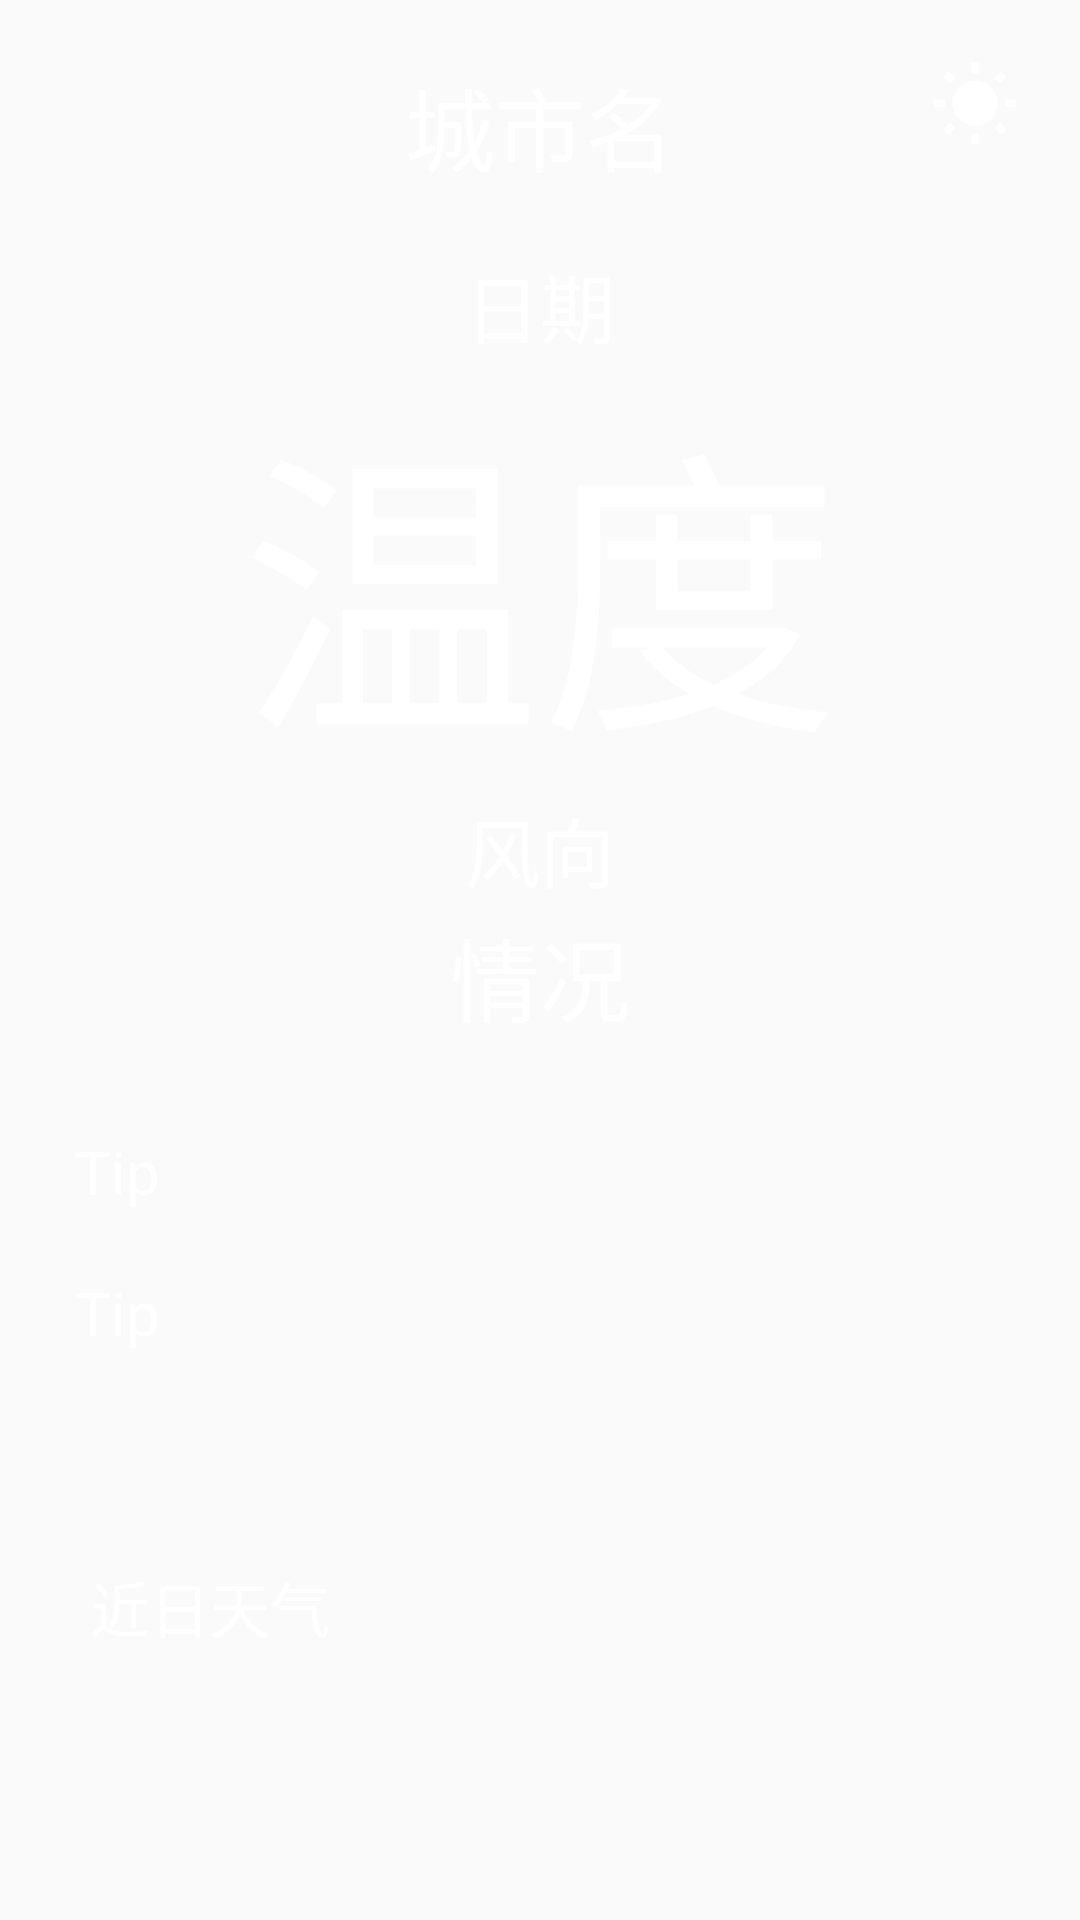

Layout XML and referenced resources for this Android screen:
<!-- AndroidManifest.xml: application theme AppTheme -->
<!-- res/layout/fragment_fragment_one.xml -->
<?xml version="1.0" encoding="utf-8"?>
<LinearLayout
    xmlns:android="http://schemas.android.com/apk/res/android"
    android:orientation="vertical"
    android:layout_width="match_parent"
    android:layout_height="match_parent">

    <LinearLayout
        android:layout_width="match_parent"
        android:layout_height="match_parent"
        android:orientation="vertical"
        android:background="@mipmap/bg"
        android:id="@+id/weather_main_bg">
        <include layout="@layout/title"/>
        <include layout="@layout/now_content"/>
        <include layout="@layout/forecast_content"/>
    </LinearLayout>
</LinearLayout>
<!-- res/layout/title.xml (included above) -->
<?xml version="1.0" encoding="utf-8"?>
<RelativeLayout
    xmlns:android="http://schemas.android.com/apk/res/android"
    android:layout_width="match_parent"
    android:layout_height="wrap_content">

    <TextView
        android:id="@+id/tv_title_name"
        android:layout_width="wrap_content"
        android:layout_height="wrap_content"
        android:layout_centerHorizontal="true"
        android:layout_marginTop="20dp"
        android:text="城市名"
        android:textColor="#fff"
        android:textSize="30sp" />

    <Button
        android:id="@+id/btn_switch_city"
        android:layout_width="30dp"
        android:layout_height="30dp"
        android:layout_marginRight="20dp"
        android:layout_marginTop="20dp"
        android:layout_alignParentRight="true"
        android:background="@drawable/ic_weather"
        android:backgroundTint="@color/white_bg"/>

</RelativeLayout>
<!-- res/layout/now_content.xml (included above) -->
<?xml version="1.0" encoding="utf-8"?>
<RelativeLayout
    xmlns:android="http://schemas.android.com/apk/res/android"
    android:layout_width="match_parent"
    android:layout_height="wrap_content"
    android:background="@drawable/corners_bg"
    android:layout_marginTop="20dp"
    android:layout_marginLeft="15dp"
    android:layout_marginRight="15dp"
    android:layout_marginBottom="15dp">

    <TextView
        android:id="@+id/tv_now_date"
        android:layout_width="match_parent"
        android:layout_height="wrap_content"
        android:layout_centerHorizontal="true"
        android:gravity="center"
        android:text="日期"
        android:textColor="#fff"
        android:textSize="25sp" />

    <TextView
        android:id="@+id/tv_now_temp"
        android:layout_width="wrap_content"
        android:layout_height="wrap_content"
        android:layout_below="@+id/tv_now_date"
        android:text="温度"
        android:layout_centerHorizontal="true"
        android:textSize="100sp"
        android:textColor="#fff"/>

    <TextView
        android:id="@+id/tv_now_wind"
        android:layout_width="wrap_content"
        android:layout_height="wrap_content"
        android:layout_below="@+id/tv_now_temp"
        android:layout_centerInParent="true"
        android:text="风向"
        android:textSize="25sp"
        android:textColor="#fff"
        android:layout_marginBottom="2dp"/>

    <TextView
        android:id="@+id/tv_now_type"
        android:layout_width="wrap_content"
        android:layout_height="wrap_content"
        android:layout_below="@+id/tv_now_wind"
        android:layout_centerInParent="true"
        android:text="情况"
        android:textSize="30sp"
        android:textColor="#fff"
        android:layout_marginBottom="20dp"/>

    <TextView
        android:id="@+id/tv_tip"
        android:layout_width="wrap_content"
        android:layout_height="wrap_content"
        android:layout_below="@+id/tv_now_type"
        android:layout_marginLeft="10dp"
        android:layout_marginTop="10dp"
        android:text="Tip"
        android:textSize="20sp"
        android:textColor="#fff"
        android:layout_marginBottom="20dp"/>

    <TextView
        android:id="@+id/tv_now_ganmao"
        android:layout_width="wrap_content"
        android:layout_height="wrap_content"
        android:layout_below="@+id/tv_tip"
        android:layout_marginLeft="10dp"
        android:text="Tip"
        android:textSize="20sp"
        android:textColor="#fff"
        android:layout_marginBottom="20dp"/>
</RelativeLayout>
<!-- res/layout/forecast_content.xml (included above) -->
<?xml version="1.0" encoding="utf-8"?>
<LinearLayout xmlns:android="http://schemas.android.com/apk/res/android"
    android:orientation="vertical"
    android:layout_width="match_parent"
    android:layout_height="wrap_content"
    android:background="@drawable/corners_bg"
    android:layout_marginTop="20dp"
    android:layout_marginLeft="15dp"
    android:layout_marginRight="15dp"
    android:layout_marginBottom="15dp">

    <TextView
        android:text="近日天气"
        android:layout_width="wrap_content"
        android:layout_height="wrap_content"
        android:layout_margin="15dp"
        android:textSize="20sp"
        android:textColor="#fff"
        android:layout_marginLeft="10dp" />

    <ListView
        android:id="@+id/lv_forecast_content"
        android:layout_width="match_parent"
        android:layout_height="wrap_content"
        android:layout_weight="1"/>

</LinearLayout>
<!-- resources referenced by this layout -->
<resources>
  <color name="white_bg">#FFFFFF</color>
  <!-- drawable ic_weather (drawable) -->
  <vector android:height="24dp" android:tint="#575757"
      android:viewportHeight="24.0" android:viewportWidth="24.0"
      android:width="24dp" xmlns:android="http://schemas.android.com/apk/res/android">
      <path android:fillColor="#FF000000" android:pathData="M6.76,4.84l-1.8,-1.79 -1.41,1.41 1.79,1.79 1.42,-1.41zM4,10.5L1,10.5v2h3v-2zM13,0.55h-2L11,3.5h2L13,0.55zM20.45,4.46l-1.41,-1.41 -1.79,1.79 1.41,1.41 1.79,-1.79zM17.24,18.16l1.79,1.8 1.41,-1.41 -1.8,-1.79 -1.4,1.4zM20,10.5v2h3v-2h-3zM12,5.5c-3.31,0 -6,2.69 -6,6s2.69,6 6,6 6,-2.69 6,-6 -2.69,-6 -6,-6zM11,22.45h2L13,19.5h-2v2.95zM3.55,18.54l1.41,1.41 1.79,-1.8 -1.41,-1.41 -1.79,1.8z"/>
  </vector>
  <style name="AppTheme" parent="Theme.AppCompat.Light.NoActionBar">
          
          <item name="colorPrimary">@color/colorPrimary</item>
          <item name="colorPrimaryDark">@color/colorPrimaryDark</item>
          <item name="colorAccent">@color/colorAccent</item>
          <item name="windowNoTitle">true</item>
          
          <item name="colorControlNormal">@color/bilvse</item>
          <item name="android:dropDownListViewStyle">@style/XSpinnerStyle</item>
      </style>
  <color name="colorPrimary">#DC008577</color>
  <color name="colorPrimaryDark">#DC00574B</color>
  <color name="colorAccent">#DCD81B60</color>
  <color name="bilvse">#DC7FFFD4</color>
  <style name="XSpinnerStyle" parent="android:Widget.ListView.DropDown">
          
          <item name="android:divider">#000000</item>
          <item name="android:dividerHeight">1dp</item>
      </style>
</resources>
